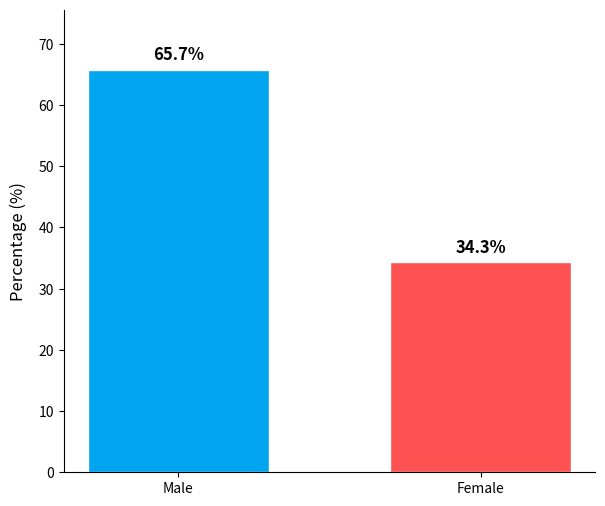
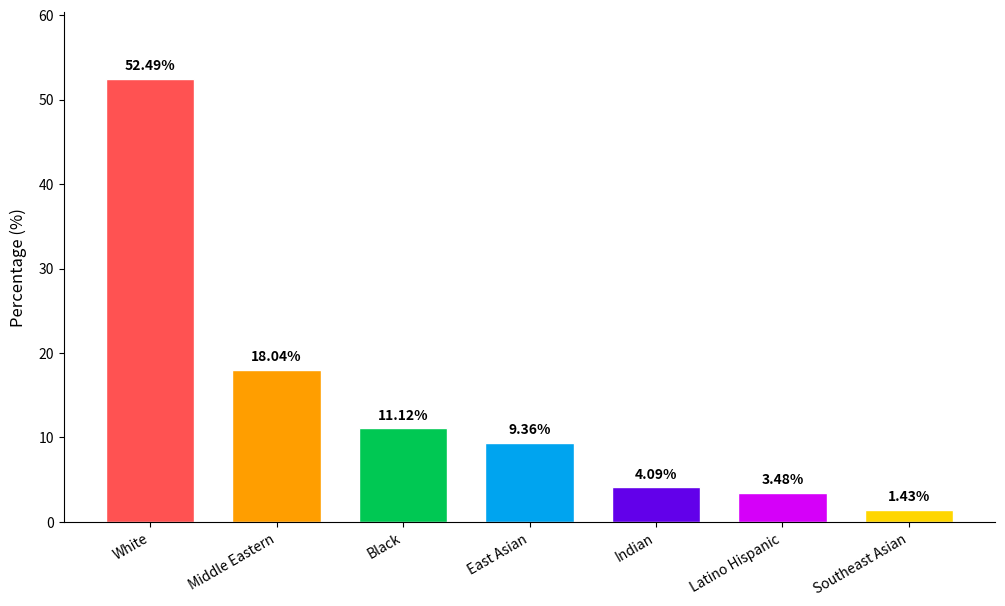
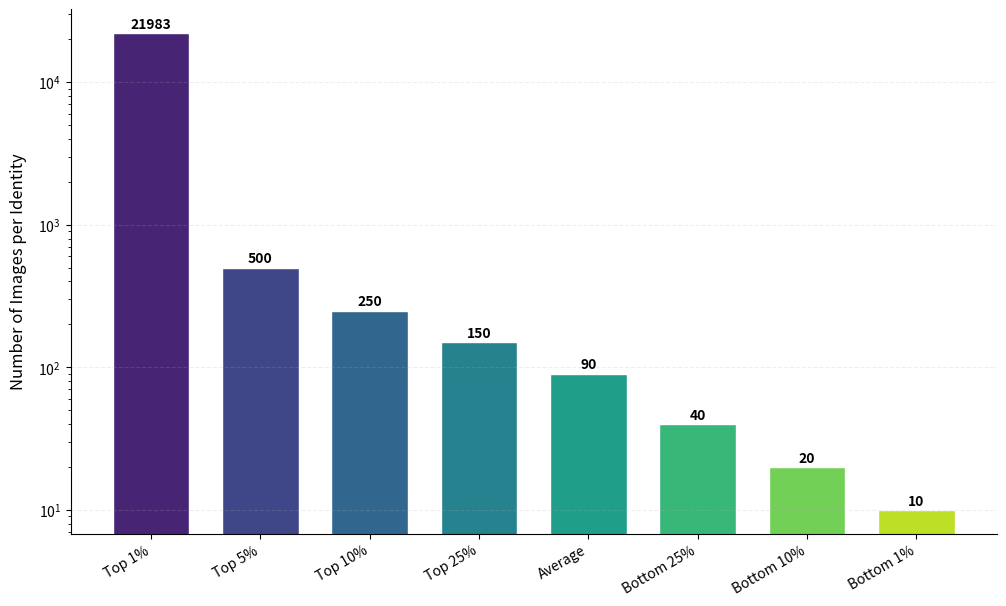

The script that saved these images, in order:
import matplotlib.pyplot as plt
import numpy as np
import os
import seaborn as sns
from matplotlib import cm
from scipy.interpolate import PchipInterpolator

# Create assets directory if it doesn't exist
os.makedirs('assets', exist_ok=True)

# Set up visualization defaults with minimal white space
plt.rcParams['figure.facecolor'] = 'white'
plt.rcParams['axes.facecolor'] = 'white'
plt.rcParams['savefig.facecolor'] = 'white'
plt.rcParams['figure.dpi'] = 300
plt.rcParams['savefig.dpi'] = 300
plt.rcParams['savefig.bbox'] = 'tight'
plt.rcParams['savefig.pad_inches'] = 0.1  # Minimal padding
plt.rcParams['axes.titlesize'] = 0  # No titles
plt.rcParams['axes.labelpad'] = 8  # Reduced label padding

# Vibrant color palettes - much brighter and more visually appealing
GENDER_COLORS = ['#00A4EF', '#FF5252']  # Bright blue and red
ETHNICITY_COLORS = ['#FF5252', '#FF9E00', '#00C853', '#00A4EF', '#6200EA', '#D500F9', '#FFD600']
EXPRESSION_COLORS = ['#FF5252', '#FF9E00', '#00C853', '#00A4EF', '#6200EA', '#D500F9', '#FFD600']
POSE_COLORS = ['#00A4EF', '#FF9E00', '#00C853']

def create_gender_chart():
    """Create a vibrant vertical bar chart for gender distribution without title"""
    labels = ['Male', 'Female']
    percentages = [65.71, 34.29]
    
    # Create figure with minimal margins
    plt.figure(figsize=(6, 5))
    
    # Create vertical bars with vibrant colors
    bars = plt.bar(
        labels, 
        percentages, 
        color=GENDER_COLORS,
        width=0.6,
        edgecolor='white',
        linewidth=1
    )
    
    # Add percentage labels on top of bars
    for bar in bars:
        height = bar.get_height()
        plt.text(
            bar.get_x() + bar.get_width()/2,
            height + 1,
            f'{height:.1f}%',
            ha='center',
            va='bottom',
            fontsize=12,
            fontweight='bold'
        )
    
    # Set axis labels with minimal padding
    plt.ylabel('Percentage (%)', fontsize=12, labelpad=8)
    
    # Set y-axis limits with minimal padding
    plt.ylim(0, max(percentages) * 1.15)
    
    # Remove spines to reduce visual clutter
    plt.gca().spines['top'].set_visible(False)
    plt.gca().spines['right'].set_visible(False)
    
    plt.tight_layout(pad=0.5)
    plt.savefig('assets/gender_distribution.png', bbox_inches='tight', pad_inches=0.1)
    plt.close()

def create_ethnicity_chart():
    """Create a vibrant vertical bar chart for ethnicity distribution"""
    ethnicity = ['White', 'Middle Eastern', 'Black', 'East Asian', 
                'Indian', 'Latino Hispanic', 'Southeast Asian']
    percentages = [52.49, 18.04, 11.12, 9.36, 4.09, 3.48, 1.43]
    
    # Sort in descending order
    sorted_indices = np.argsort(percentages)[::-1]
    ethnicity = [ethnicity[i] for i in sorted_indices]
    percentages = [percentages[i] for i in sorted_indices]
    
    # Create figure with minimal margins
    plt.figure(figsize=(10, 6))
    
    # Create vertical bars with vibrant colors
    bars = plt.bar(
        ethnicity, 
        percentages, 
        color=ETHNICITY_COLORS[:len(ethnicity)],
        width=0.7,
        edgecolor='white',
        linewidth=1
    )
    
    # Add percentage labels on top of bars
    for bar in bars:
        height = bar.get_height()
        plt.text(
            bar.get_x() + bar.get_width()/2,
            height + 0.7,  # Reduced padding
            f'{height:.2f}%', 
            ha='center',
            va='bottom',
            fontsize=10,
            fontweight='bold'
        )
    
    # Set axis labels with minimal padding
    plt.ylabel('Percentage (%)', fontsize=12, labelpad=8)
    
    # Set y-axis limits with minimal padding
    plt.ylim(0, max(percentages) * 1.15)
    
    # Rotate x-axis labels for readability
    plt.xticks(rotation=30, ha='right', fontsize=10)
    
    # Remove spines to reduce visual clutter
    plt.gca().spines['top'].set_visible(False)
    plt.gca().spines['right'].set_visible(False)
    
    plt.tight_layout(pad=0.5)
    plt.savefig('assets/ethnicity_distribution.png', bbox_inches='tight', pad_inches=0.1)
    plt.close()

def create_identity_distribution():
    """Create a vibrant vertical bar chart for identity distribution clusters"""
    # Create percentile groups for visualization
    percentiles = ['Top 1%', 'Top 5%', 'Top 10%', 'Top 25%', 'Average', 'Bottom 25%', 'Bottom 10%', 'Bottom 1%']
    images_count = [21983, 500, 250, 150, 90, 40, 20, 10]
    
    # Create figure with minimal margins
    fig, ax = plt.subplots(figsize=(10, 6))
    
    # Create bars with gradient colors
    colors = plt.cm.viridis(np.linspace(0.1, 0.9, len(percentiles)))
    bars = ax.bar(
        percentiles, 
        images_count, 
        color=colors,
        width=0.7,
        edgecolor='white',
        linewidth=1
    )
    
    # Add count labels on top of bars
    for bar in bars:
        height = bar.get_height()
        ax.text(
            bar.get_x() + bar.get_width()/2,
            height + (height * 0.03),  # Proportional padding
            f'{int(height)}',
            ha='center',
            va='bottom',
            fontsize=10,
            fontweight='bold'
        )
    
    # Configure axes with minimal padding
    ax.set_ylabel('Number of Images per Identity', fontsize=12, labelpad=8)
    
    # Set log scale for better visualization of the range
    ax.set_yscale('log')
    
    # Rotate x-axis labels for readability
    plt.xticks(rotation=30, ha='right', fontsize=10)
    
    # Remove spines to reduce visual clutter
    ax.spines['top'].set_visible(False)
    ax.spines['right'].set_visible(False)
    
    # Add grid for readability but with minimal visual impact
    ax.grid(True, linestyle='--', axis='y', alpha=0.2)
    
    # Ensure proper spacing with minimal margins
    fig.tight_layout(pad=0.5)
    plt.savefig('assets/identity_distribution.png', bbox_inches='tight', pad_inches=0.1)
    plt.close()

if __name__ == "__main__":
    print("Generating vibrant visualizations with minimal white space...")
    create_gender_chart()
    create_ethnicity_chart()
    # create_expression_chart()
    # create_head_pose_chart()
    create_identity_distribution()
    print("All visualizations have been generated in the 'assets' directory.")
